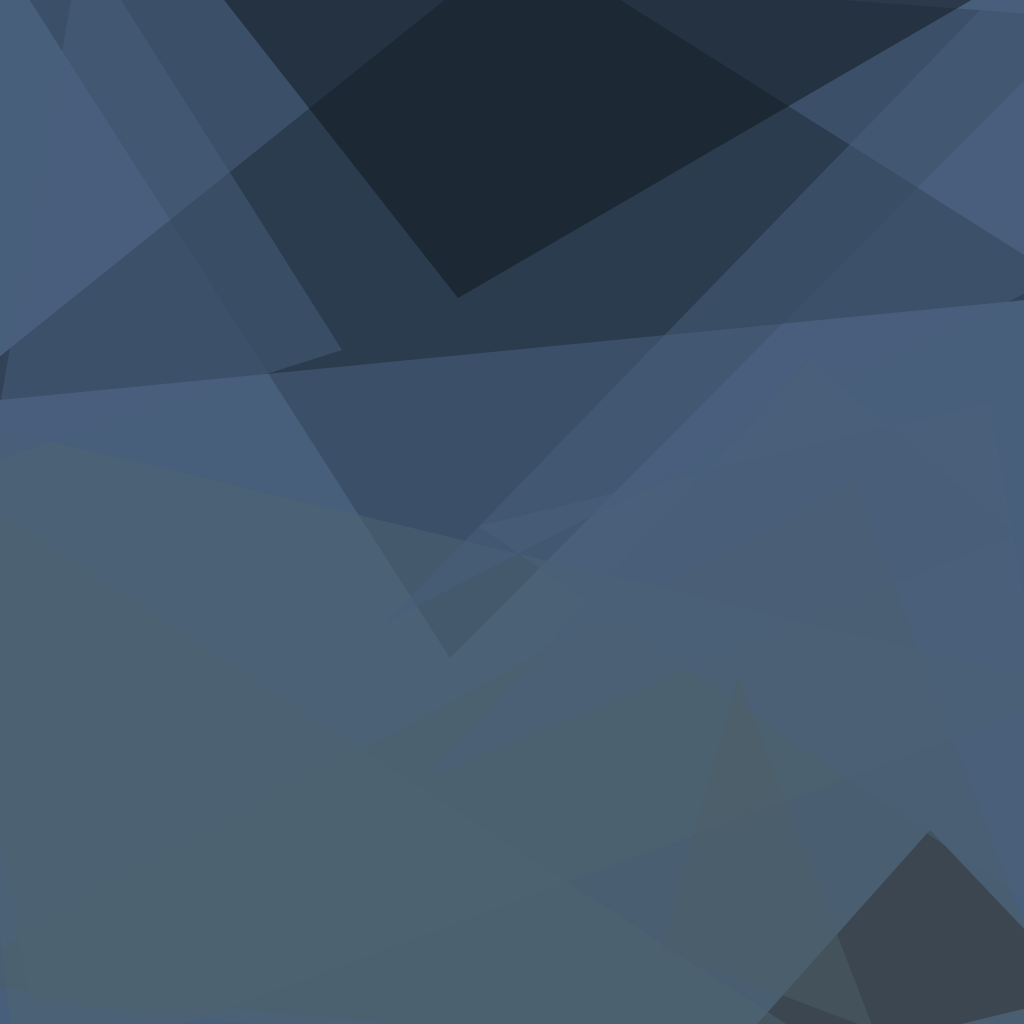
t = 0.00 s
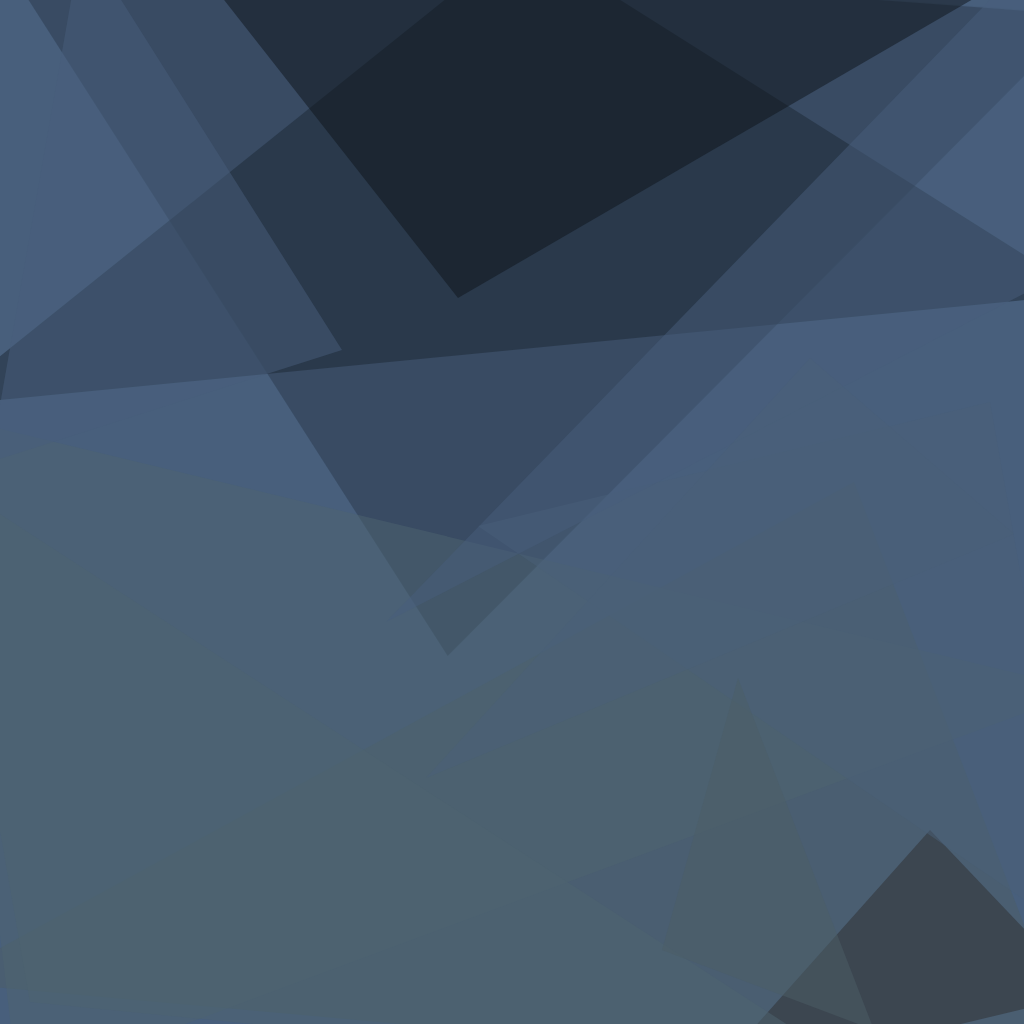
t = 1.67 s
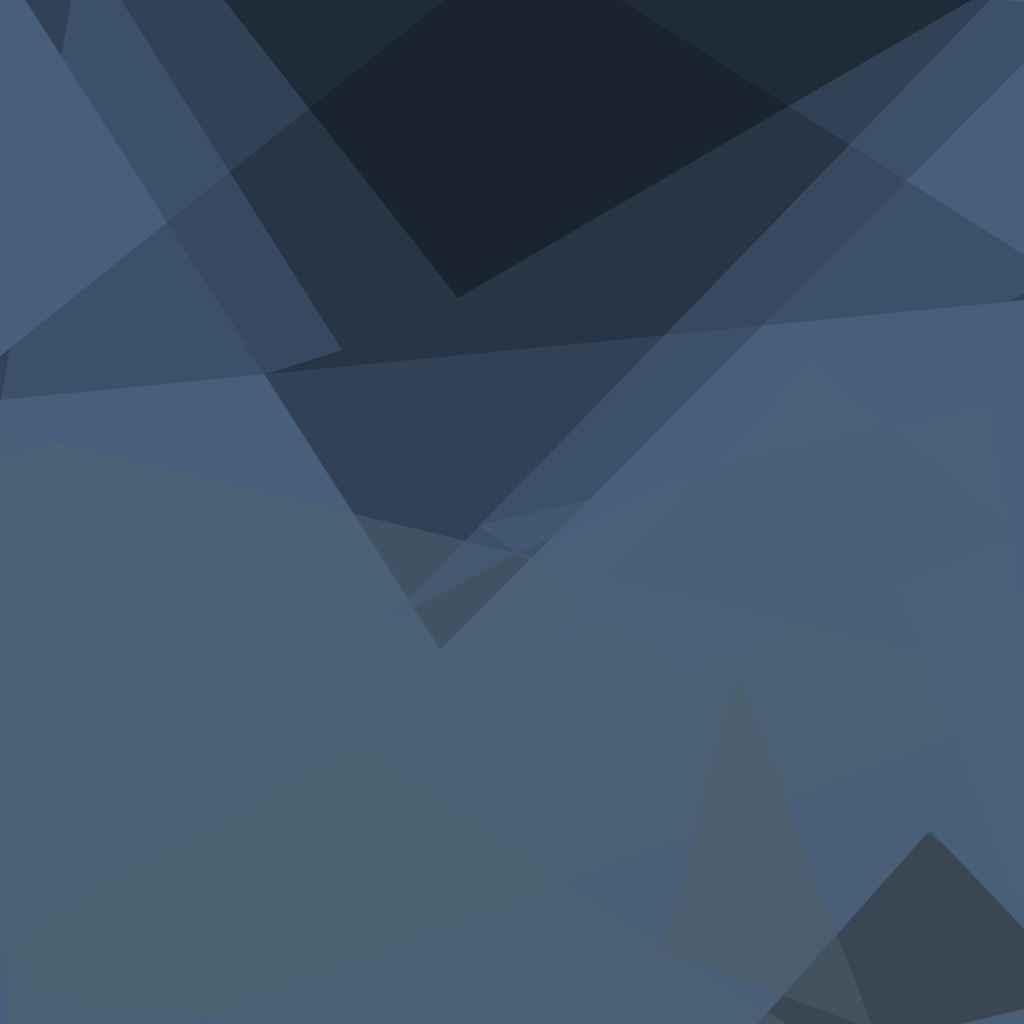
t = 3.33 s
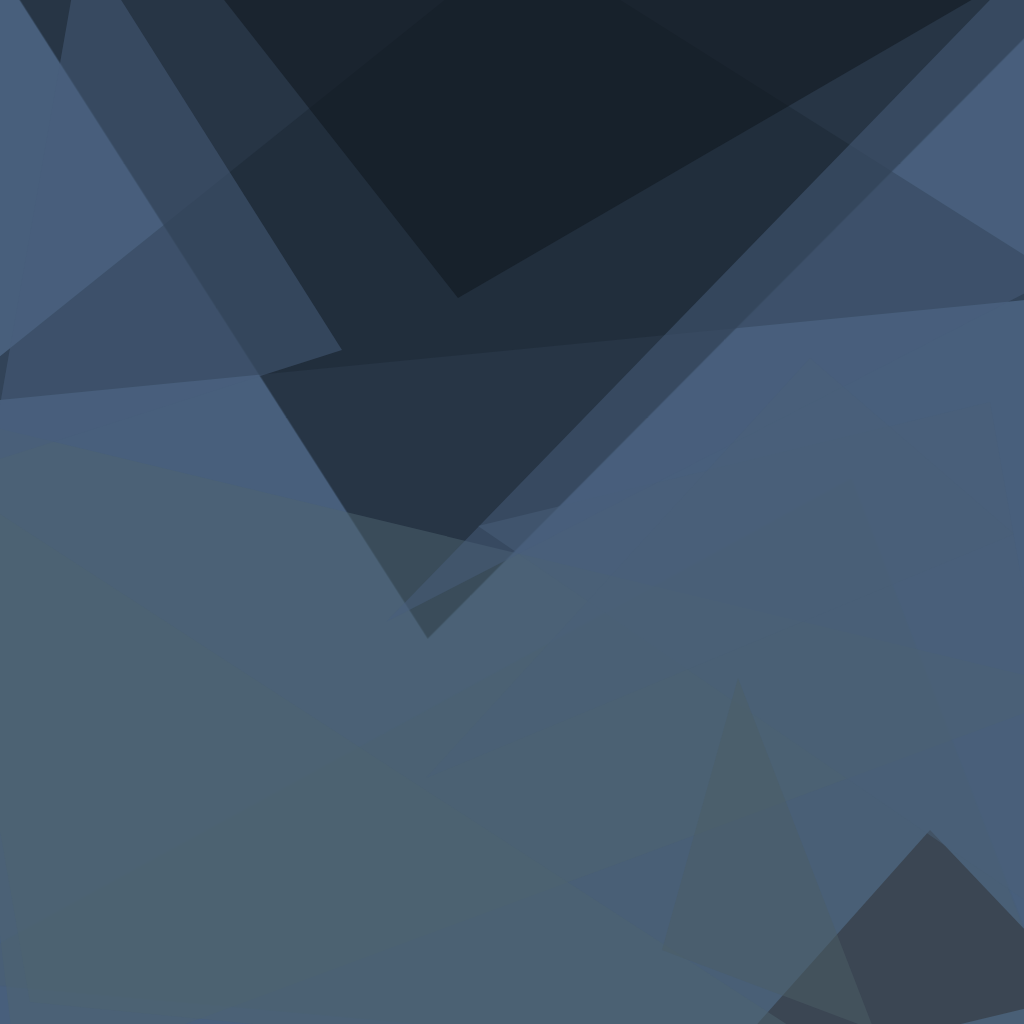
t = 5.00 s
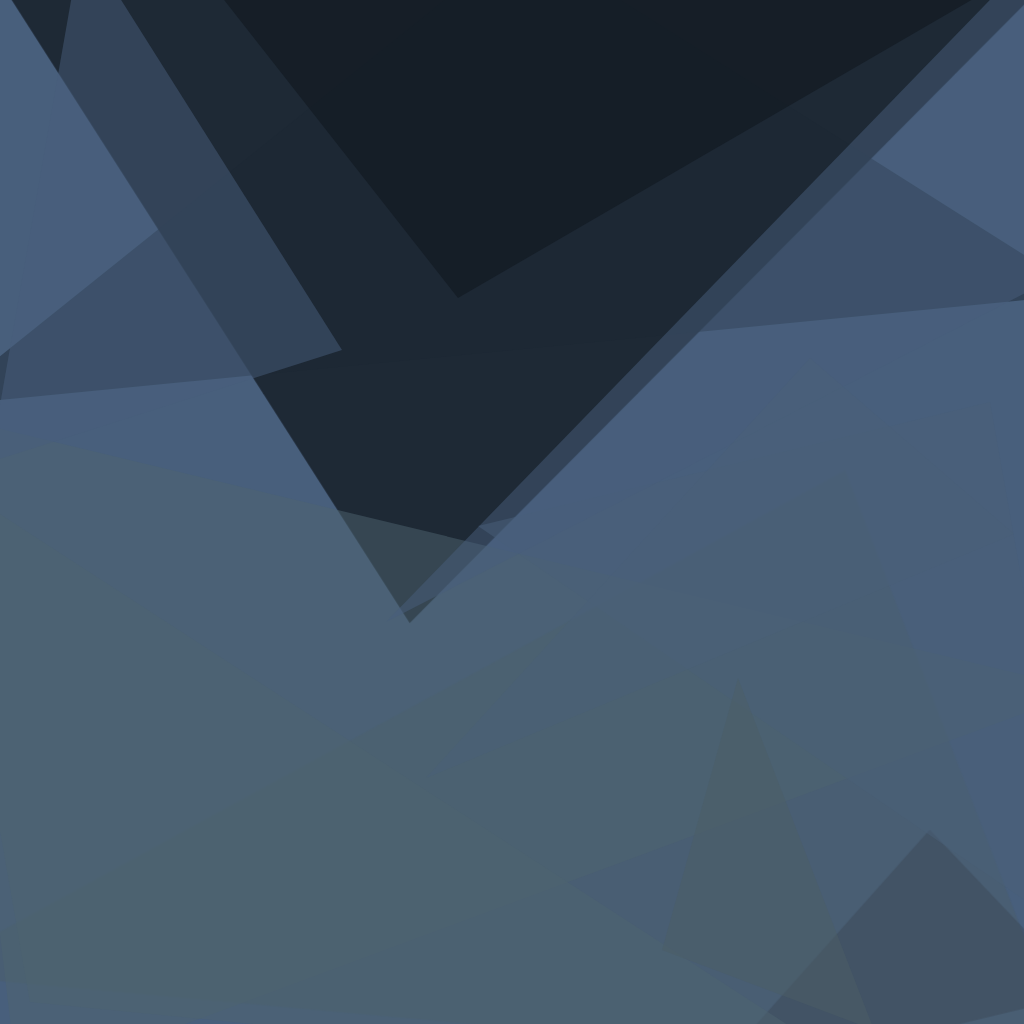
t = 6.67 s
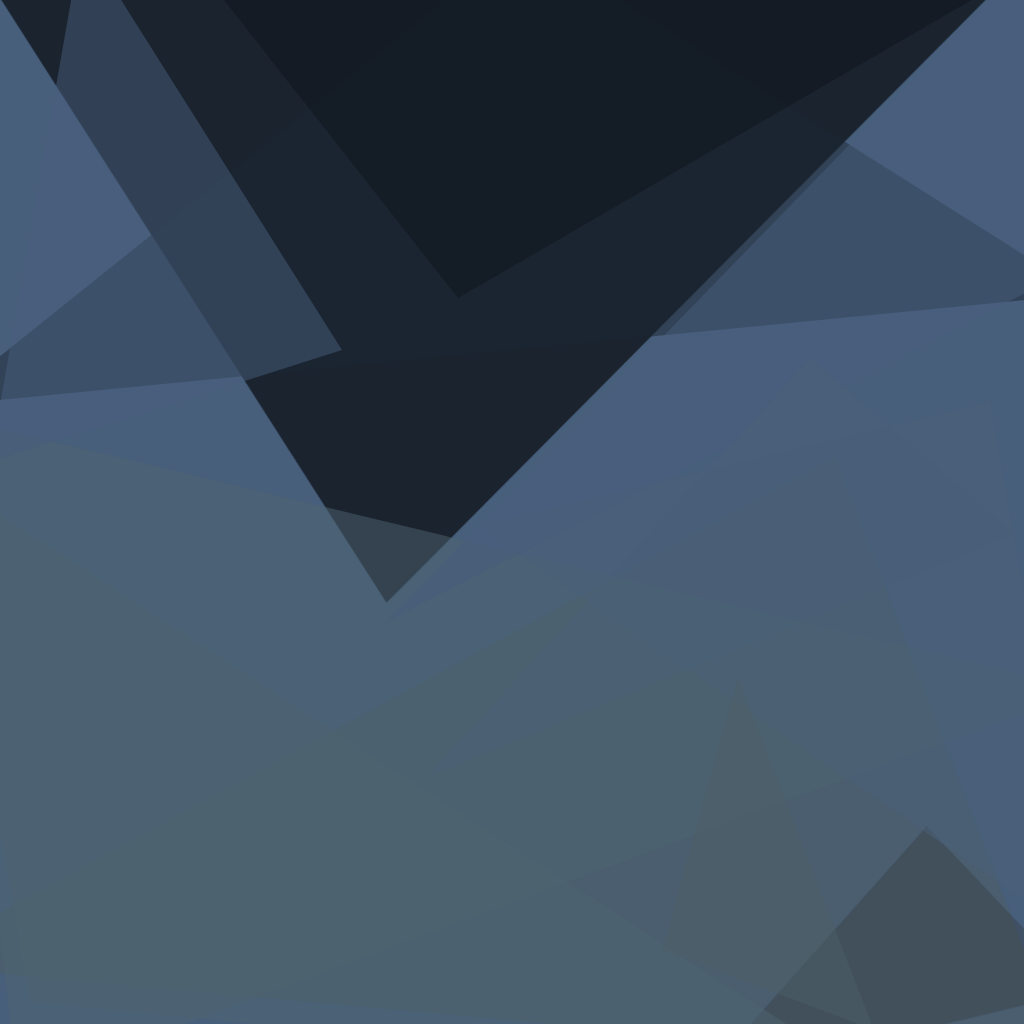
t = 8.33 s

The animated SVG that drew these frames (rendered in a browser with its animation timeline set to each time). Animation: 4 CSS @keyframes rules; frames cover the first 8.33 s, repeats indefinitely.

<svg xmlns="http://www.w3.org/2000/svg" version="1.1" width="1024" height="1024">
<style>
  @keyframes rotate1 { from { transform: rotate(0deg); } to { transform: rotate(360deg); } }
  @keyframes rotate2 { from { transform: rotate(0deg); } to { transform: rotate(-360deg); } }
  @keyframes colorShift {
    0% { fill-opacity: 0.2; }
    25% { fill-opacity: 0.8; }
    50% { fill-opacity: 0.2; }
    75% { fill-opacity: 0.8; }
    100% { fill-opacity: 0.2; }
  }
  @keyframes zoom {
    0% { transform: scale(1); }
    50% { transform: scale(1.2); }
    100% { transform: scale(1); }
  }
  /* Gruppe 1 - Startet sofort */
  .polygon-1 { animation: rotate1 270s linear infinite, colorShift 36s ease-in-out infinite, zoom 54s ease-in-out infinite; transform-origin: center; }
  .polygon-2 { animation: rotate2 270s linear infinite, colorShift 36s ease-in-out infinite, zoom 54s ease-in-out infinite; transform-origin: center; animation-delay: 3s; }
  .polygon-3 { animation: rotate1 270s linear infinite, colorShift 36s ease-in-out infinite, zoom 54s ease-in-out infinite; transform-origin: center; animation-delay: 6s; }
  
  /* Gruppe 2 - Startet nach 2s */
  .polygon-4 { animation: rotate2 270s linear infinite, colorShift 36s ease-in-out infinite, zoom 54s ease-in-out infinite; transform-origin: center; animation-delay: 9s; }
  .polygon-5 { animation: rotate1 270s linear infinite, colorShift 36s ease-in-out infinite, zoom 54s ease-in-out infinite; transform-origin: center; animation-delay: 12s; }
  .polygon-6 { animation: rotate2 270s linear infinite, colorShift 36s ease-in-out infinite, zoom 54s ease-in-out infinite; transform-origin: center; animation-delay: 15s; }
  
  /* Gruppe 3 - Startet nach 4s */
  .polygon-7 { animation: rotate1 270s linear infinite, colorShift 36s ease-in-out infinite, zoom 54s ease-in-out infinite; transform-origin: center; animation-delay: 18s; }
  .polygon-8 { animation: rotate2 270s linear infinite, colorShift 36s ease-in-out infinite, zoom 54s ease-in-out infinite; transform-origin: center; animation-delay: 21s; }
  .polygon-9 { animation: rotate1 270s linear infinite, colorShift 36s ease-in-out infinite, zoom 54s ease-in-out infinite; transform-origin: center; animation-delay: 24s; }
  
  /* Gruppe 4 - Startet nach 6s */
  .polygon-10 { animation: rotate2 270s linear infinite, colorShift 36s ease-in-out infinite, zoom 54s ease-in-out infinite; transform-origin: center; animation-delay: 27s; }
  .polygon-11 { animation: rotate1 270s linear infinite, colorShift 36s ease-in-out infinite, zoom 54s ease-in-out infinite; transform-origin: center; animation-delay: 30s; }
  .polygon-12 { animation: rotate2 270s linear infinite, colorShift 36s ease-in-out infinite, zoom 54s ease-in-out infinite; transform-origin: center; animation-delay: 33s; }
</style>
<rect x="0" y="0" width="1024" height="1024" fill="#485f7c" />
<g transform="scale(4.000000) translate(0.5 0.5)">
<polygon class="polygon-1" fill="#0e141a" fill-opacity="0.501961" points="271,4 112,164 -3,-16" />
<polygon class="polygon-2" fill="#4d5f67" fill-opacity="0.501961" points="-16,245 213,120 271,271" />
<polygon class="polygon-3" fill="#2e2f31" fill-opacity="0.501961" points="232,207 175,271 271,248" />
<polygon class="polygon-4" fill="#1c2834" fill-opacity="0.501961" points="271,73 -16,101 130,-16" />
<polygon class="polygon-5" fill="#4e6570" fill-opacity="0.501961" points="4,271 271,172 -16,103" />
<polygon class="polygon-6" fill="#4b6079" fill-opacity="0.501961" points="119,131 247,100 271,235" />
<polygon class="polygon-7" fill="#0e141a" fill-opacity="0.501961" points="52,-5 114,74 269,-16" />
<polygon class="polygon-8" fill="#4e6570" fill-opacity="0.501961" points="-16,118 7,250 220,271" />
<polygon class="polygon-9" fill="#485f7c" fill-opacity="0.501961" points="96,155 267,67 262,-16" />
<polygon class="polygon-10" fill="#4d5f67" fill-opacity="0.501961" points="165,237 218,257 184,169" />
<polygon class="polygon-11" fill="#485f7c" fill-opacity="0.501961" points="85,87 -3,115 20,-16" />
<polygon class="polygon-12" fill="#4b6079" fill-opacity="0.501961" points="202,89 106,194 253,133" />
</g>
</svg>
